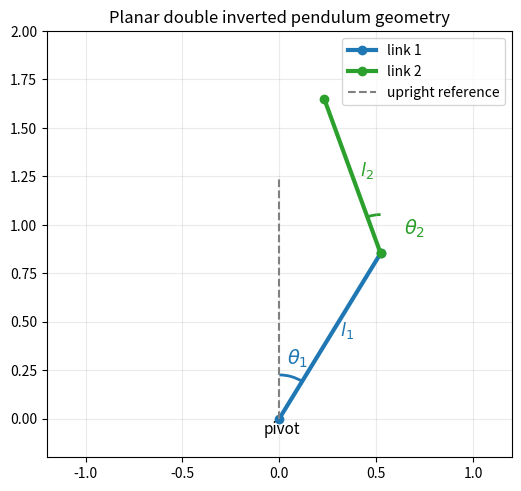

Write the Python code that produced this figure. (Note: this script raises an exception after producing the figure.)
import numpy as np
import matplotlib.pyplot as plt
from matplotlib.patches import Arc

theta1_demo = 0.55
theta2_demo = -0.35
l1_demo = 1.0
l2_demo = 0.85

pivot = np.array([0.0, 0.0])
joint1 = np.array([l1_demo * np.sin(theta1_demo), l1_demo * np.cos(theta1_demo)])
joint2 = joint1 + np.array([l2_demo * np.sin(theta2_demo), l2_demo * np.cos(theta2_demo)])

fig, ax = plt.subplots(figsize=(6, 6))
ax.plot([pivot[0], joint1[0]], [pivot[1], joint1[1]], 'o-', lw=3, color='tab:blue', label='link 1')
ax.plot([joint1[0], joint2[0]], [joint1[1], joint2[1]], 'o-', lw=3, color='tab:green', label='link 2')
ax.plot([0, 0], [0, 1.25], '--', color='gray', lw=1.5, label='upright reference')

arc1 = Arc(pivot, 0.45, 0.45, angle=0, theta1=90 - np.degrees(theta1_demo), theta2=90, color='tab:blue', lw=2)
arc2 = Arc(joint1, 0.40, 0.40, angle=0, theta1=90, theta2=90 - np.degrees(theta2_demo), color='tab:green', lw=2)
ax.add_patch(arc1)
ax.add_patch(arc2)

ax.text(0.04, 0.28, r'$\theta_1$', color='tab:blue', fontsize=14)
ax.text(joint1[0] + 0.12, joint1[1] + 0.10, r'$\theta_2$', color='tab:green', fontsize=14)
ax.text(joint1[0] / 2 + 0.05, joint1[1] / 2, r'$l_1$', color='tab:blue', fontsize=13)
ax.text((joint1[0] + joint2[0]) / 2 + 0.04, (joint1[1] + joint2[1]) / 2, r'$l_2$', color='tab:green', fontsize=13)
ax.text(-0.08, -0.08, 'pivot', fontsize=11)

ax.set_xlim(-1.2, 1.2)
ax.set_ylim(-0.2, 2.0)
ax.set_aspect('equal', adjustable='box')
ax.set_title('Planar double inverted pendulum geometry')
ax.grid(True, alpha=0.25)
ax.legend(loc='upper right')
plt.show()


import numpy as np
import matplotlib.pyplot as plt
from matplotlib.animation import FuncAnimation
from IPython.display import HTML, display, Markdown
import ipywidgets as widgets

plt.rcParams['figure.figsize'] = (8, 4.5)

DEFAULT_PARAMS = {
    'm1': 1.0,
    'm2': 1.0,
    'l1': 1.0,
    'l2': 1.0,
    'g': 9.81,
}

X_EQ = np.zeros(4)
U_EQ = 0.0


def dynamics(t, state, params, u=0.0):
    theta1, theta2, dtheta1, dtheta2 = state
    m1 = params['m1']
    m2 = params['m2']
    l1 = params['l1']
    l2 = params['l2']
    g = params['g']

    delta = theta1 - theta2
    denom = 2.0 * m1 + m2 - m2 * np.cos(2.0 * delta)

    ddtheta1 = (
        g * (2.0 * m1 + m2) * np.sin(theta1)
        + m2 * g * np.sin(theta1 - 2.0 * theta2)
        - 2.0 * np.sin(delta) * m2 * (dtheta2**2 * l2 + dtheta1**2 * l1 * np.cos(delta))
        + 2.0 * u
    ) / (l1 * denom)

    ddtheta2 = (
        2.0 * np.sin(delta) * (
            dtheta1**2 * l1 * (m1 + m2)
            - g * (m1 + m2) * np.cos(theta1)
            + dtheta2**2 * l2 * m2 * np.cos(delta)
        )
    ) / (l2 * denom)

    return np.array([dtheta1, dtheta2, ddtheta1, ddtheta2], dtype=float)


def linearized_matrices(params):
    m1 = params['m1']
    m2 = params['m2']
    l1 = params['l1']
    l2 = params['l2']
    g = params['g']

    A = np.array([
        [0.0, 0.0, 1.0, 0.0],
        [0.0, 0.0, 0.0, 1.0],
        [g * (m1 + m2) / (l1 * m1), -g * m2 / (l1 * m1), 0.0, 0.0],
        [-g * (m1 + m2) / (l2 * m1), g * (m1 + m2) / (l2 * m1), 0.0, 0.0],
    ])
    B = np.array([[0.0], [0.0], [1.0 / (l1 * m1)], [0.0]])
    return A, B


def controllability_matrix(A, B):
    n = A.shape[0]
    cols = [B]
    for k in range(1, n):
        cols.append(np.linalg.matrix_power(A, k) @ B)
    return np.hstack(cols)


def solve_care(A, B, Q, R):
    R_inv = np.linalg.inv(R)
    H = np.block([
        [A, -B @ R_inv @ B.T],
        [-Q, -A.T],
    ])

    eigvals, eigvecs = np.linalg.eig(H)
    stable = np.where(np.real(eigvals) < 0.0)[0]
    if len(stable) != A.shape[0]:
        raise RuntimeError('Failed to isolate the stable invariant subspace for the CARE.')

    V = eigvecs[:, stable]
    n = A.shape[0]
    U1 = V[:n, :]
    U2 = V[n:, :]
    P = np.real_if_close(U2 @ np.linalg.inv(U1), tol=1000)
    P = np.real(P)
    P = 0.5 * (P + P.T)
    return P.astype(float)


def lqr_gain(params, q_diag, r_scalar):
    A, B = linearized_matrices(params)
    Q = np.diag(q_diag)
    R = np.array([[r_scalar]], dtype=float)
    P = solve_care(A, B, Q, R)
    K = np.linalg.solve(R, B.T @ P)
    return K, P, A, B, Q, R


def wrap_angle(angle):
    return (angle + np.pi) % (2.0 * np.pi) - np.pi


def angle_error_vector(state):
    return np.array([wrap_angle(state[0]), wrap_angle(state[1])], dtype=float)


def default_hybrid_config():
    return {
        'swing_gain': -2.5,
        'posture_gain': 0.0,
        'damping_gain': 1.2,
        'startup_boost': 6.0,
        'startup_velocity_tol': 0.05,
        'switch_angle': 0.7,
        'switch_velocity': 2.0,
        'capture_angle': 0.6,
        'torque_limit': 12.0,
    }


def total_energy(state, params=None):
    params = DEFAULT_PARAMS if params is None else params
    theta1, theta2, dtheta1, dtheta2 = np.asarray(state, dtype=float)
    m1 = params['m1']
    m2 = params['m2']
    l1 = params['l1']
    l2 = params['l2']
    g = params['g']

    kinetic = (
        0.5 * (m1 + m2) * (l1**2) * dtheta1**2
        + 0.5 * m2 * (l2**2) * dtheta2**2
        + m2 * l1 * l2 * dtheta1 * dtheta2 * np.cos(theta1 - theta2)
    )
    potential = (
        (m1 + m2) * g * l1 * (np.cos(theta1) - 1.0)
        + m2 * g * l2 * (np.cos(theta2) - 1.0)
    )
    return float(kinetic + potential)


def make_lqr_controller(K):
    gain = np.asarray(K, dtype=float)

    def controller(t, x):
        torque = float(-(gain @ (np.asarray(x) - X_EQ))[0])
        return torque, 'lqr'

    return controller


def swing_up_control(state, params=None, config=None):
    params = DEFAULT_PARAMS if params is None else params
    cfg = default_hybrid_config() if config is None else {**default_hybrid_config(), **config}
    theta1, theta2, dtheta1, dtheta2 = np.asarray(state, dtype=float)
    e1 = wrap_angle(theta1)
    e2 = wrap_angle(theta2)
    rel = wrap_angle(theta2 - theta1)
    energy_error = total_energy(state, params=params)

    pump = cfg['swing_gain'] * energy_error * dtheta1
    posture = cfg['posture_gain'] * np.sin(rel) - cfg['damping_gain'] * dtheta1
    capture = -0.6 * np.sin(e1) - 0.2 * np.sin(e2)
    torque = pump + posture

    if np.max(np.abs([e1, e2])) < cfg['capture_angle']:
        torque += capture

    near_downward = np.max(np.abs(angle_error_vector([theta1 - np.pi, theta2 - np.pi, 0.0, 0.0]))) < 0.25
    nearly_rest = abs(dtheta1) + abs(dtheta2) < cfg['startup_velocity_tol']
    if near_downward and nearly_rest:
        torque = cfg['startup_boost']

    torque = float(np.clip(torque, -cfg['torque_limit'], cfg['torque_limit']))
    return torque, 'swing'


def hybrid_control(state, params=None, lqr_controller=None, config=None):
    cfg = default_hybrid_config() if config is None else {**default_hybrid_config(), **config}
    state = np.asarray(state, dtype=float)
    angle_err = angle_error_vector(state)
    velocity_norm = np.linalg.norm(state[2:])
    close_to_upright = np.max(np.abs(angle_err)) < cfg['switch_angle'] and velocity_norm < cfg['switch_velocity']

    if close_to_upright and lqr_controller is not None:
        torque, _ = lqr_controller(0.0, state)
        torque = float(np.clip(torque, -cfg['torque_limit'], cfg['torque_limit']))
        return torque, 'lqr'

    return swing_up_control(state, params=params, config=cfg)


def make_hybrid_controller(K, params=None, config=None):
    params = DEFAULT_PARAMS if params is None else params
    lqr_controller = make_lqr_controller(K)

    def controller(t, x):
        return hybrid_control(x, params=params, lqr_controller=lqr_controller, config=config)

    return controller


def dynamics_controlled(t, state, params=None, controller=None, open_loop_torque=0.0, torque_limit=None):
    params = DEFAULT_PARAMS if params is None else params
    torque = float(open_loop_torque)
    if controller is not None:
        control_out = controller(t, state)
        torque += float(control_out[0] if isinstance(control_out, tuple) else control_out)
    if torque_limit is not None:
        torque = float(np.clip(torque, -torque_limit, torque_limit))
    return dynamics(t, state, params, u=torque)


def rk4_step(f, t, x, dt):
    k1 = f(t, x)
    k2 = f(t + 0.5 * dt, x + 0.5 * dt * k1)
    k3 = f(t + 0.5 * dt, x + 0.5 * dt * k2)
    k4 = f(t + dt, x + dt * k3)
    return x + (dt / 6.0) * (k1 + 2.0 * k2 + 2.0 * k3 + k4)


def simulate(x0, params=None, duration=8.0, fps=40, controller=None, open_loop_torque=0.0, torque_limit=None):
    params = DEFAULT_PARAMS if params is None else params
    steps = max(2, int(duration * fps) + 1)
    t = np.linspace(0.0, duration, steps)
    x = np.zeros((4, steps), dtype=float)
    u_hist = np.zeros(steps, dtype=float)
    energy_hist = np.zeros(steps, dtype=float)
    mode_hist = np.empty(steps, dtype=object)
    x[:, 0] = np.asarray(x0, dtype=float)

    def control_law(current_t, current_x):
        torque = float(open_loop_torque)
        mode = 'open-loop'
        if controller is not None:
            result = controller(current_t, current_x)
            if isinstance(result, tuple):
                control_torque, mode = result
            else:
                control_torque, mode = result, 'external'
            torque += float(control_torque)
        if torque_limit is not None:
            torque = float(np.clip(torque, -torque_limit, torque_limit))
        return torque, mode

    for k in range(steps - 1):
        dt = t[k + 1] - t[k]
        torque_k, mode_k = control_law(t[k], x[:, k])
        u_hist[k] = torque_k
        mode_hist[k] = mode_k
        energy_hist[k] = total_energy(x[:, k], params=params)

        def f(current_t, current_x):
            return dynamics_controlled(
                current_t,
                current_x,
                params=params,
                controller=controller,
                open_loop_torque=open_loop_torque,
                torque_limit=torque_limit,
            )

        x[:, k + 1] = rk4_step(f, t[k], x[:, k], dt)

    u_hist[-1], mode_hist[-1] = control_law(t[-1], x[:, -1])
    energy_hist[-1] = total_energy(x[:, -1], params=params)
    return {'t': t, 'y': x, 'u': u_hist, 'energy': energy_hist, 'mode': mode_hist}


def link_positions(sol, params=None):
    params = DEFAULT_PARAMS if params is None else params
    l1 = params['l1']
    l2 = params['l2']
    theta1 = sol['y'][0]
    theta2 = sol['y'][1]
    x1 = l1 * np.sin(theta1)
    y1 = l1 * np.cos(theta1)
    x2 = x1 + l2 * np.sin(theta2)
    y2 = y1 + l2 * np.cos(theta2)
    return x1, y1, x2, y2


A_default, B_default = linearized_matrices(DEFAULT_PARAMS)
ctrb = controllability_matrix(A_default, B_default)
rank_ctrb = np.linalg.matrix_rank(ctrb)
K_default, P_default, _, _, Q_default, R_default = lqr_gain(
    DEFAULT_PARAMS,
    q_diag=[120.0, 150.0, 18.0, 20.0],
    r_scalar=0.8,
)

display(Markdown(
    f"**Controllability rank:** {rank_ctrb} / {A_default.shape[0]}  \n"
    f"**Default LQR gain:** `K = {np.array2string(K_default, precision=3)}`"
))


HYBRID_DEFAULTS = default_hybrid_config()
hybrid_controller_default = make_hybrid_controller(K_default, params=DEFAULT_PARAMS, config=HYBRID_DEFAULTS)
downward_state = [np.pi, np.pi, 0.0, 0.0]
hybrid_demo_sol = simulate(
    downward_state,
    params=DEFAULT_PARAMS,
    duration=12.0,
    fps=40,
    controller=hybrid_controller_default,
    torque_limit=HYBRID_DEFAULTS['torque_limit'],
)


def plot_single_solution(sol, title):
    fig, axes = plt.subplots(2, 2, figsize=(13, 8))
    axes = axes.ravel()

    axes[0].plot(sol['t'], sol['y'][0], label=r'$\theta_1$')
    axes[0].plot(sol['t'], sol['y'][1], label=r'$\theta_2$')
    axes[0].set_title(f'{title}: angles')
    axes[0].set_xlabel('Time [s]')
    axes[0].set_ylabel('Angle [rad]')
    axes[0].grid(True, alpha=0.3)
    axes[0].legend()

    axes[1].plot(sol['t'], sol['y'][2], label=r'$\dot{\theta}_1$')
    axes[1].plot(sol['t'], sol['y'][3], label=r'$\dot{\theta}_2$')
    axes[1].set_title(f'{title}: angular velocities')
    axes[1].set_xlabel('Time [s]')
    axes[1].set_ylabel('Angular velocity [rad/s]')
    axes[1].grid(True, alpha=0.3)
    axes[1].legend()

    axes[2].plot(sol['t'], sol['u'], color='tab:red')
    axes[2].set_title(f'{title}: torque')
    axes[2].set_xlabel('Time [s]')
    axes[2].set_ylabel('Torque [Nm]')
    axes[2].grid(True, alpha=0.3)

    axes[3].plot(sol['t'], sol['energy'], color='tab:purple', label='total energy')
    axes[3].axhline(0.0, color='black', ls='--', lw=1, label=r'$E_{des}$')
    axes[3].set_title(f'{title}: energy')
    axes[3].set_xlabel('Time [s]')
    axes[3].set_ylabel('Energy [J]')
    axes[3].grid(True, alpha=0.3)
    axes[3].legend()

    fig.tight_layout()
    return fig


def plot_comparison(solutions):
    fig, axes = plt.subplots(2, 2, figsize=(14, 8))
    axes = axes.ravel()
    styles = {
        'Open-loop': ('tab:orange', '--'),
        'LQR': ('tab:green', '-.'),
        'Hybrid': ('tab:blue', '-'),
    }

    for label, sol in solutions.items():
        color, ls = styles[label]
        axes[0].plot(sol['t'], sol['y'][0], color=color, ls=ls, label=f'{label} $\\theta_1$')
        axes[0].plot(sol['t'], sol['y'][1], color=color, ls=':', label=f'{label} $\\theta_2$')
        axes[1].plot(sol['t'], np.linalg.norm(sol['y'][:2], axis=0), color=color, ls=ls, label=label)
        axes[2].plot(sol['t'], sol['u'], color=color, ls=ls, label=label)
        axes[3].plot(sol['t'], sol['energy'], color=color, ls=ls, label=label)

    axes[0].set_title('Angles comparison')
    axes[0].set_xlabel('Time [s]')
    axes[0].set_ylabel('Angle [rad]')
    axes[0].grid(True, alpha=0.3)
    axes[0].legend(fontsize=9, ncol=2)

    axes[1].set_title('Distance from upright')
    axes[1].set_xlabel('Time [s]')
    axes[1].set_ylabel(r'$\|[\theta_1,\theta_2]\|_2$')
    axes[1].grid(True, alpha=0.3)
    axes[1].legend()

    axes[2].set_title('Control effort comparison')
    axes[2].set_xlabel('Time [s]')
    axes[2].set_ylabel('Torque [Nm]')
    axes[2].grid(True, alpha=0.3)
    axes[2].legend()

    axes[3].axhline(0.0, color='black', ls='--', lw=1, label=r'$E_{des}$')
    axes[3].set_title('Energy comparison')
    axes[3].set_xlabel('Time [s]')
    axes[3].set_ylabel('Energy [J]')
    axes[3].grid(True, alpha=0.3)
    axes[3].legend()

    fig.tight_layout()
    return fig


def animate_solution(sol, params=None, title='Simulation', interval=40, color='tab:blue', max_frames=180):
    params = DEFAULT_PARAMS if params is None else params
    x1, y1, x2, y2 = link_positions(sol, params)
    reach = params['l1'] + params['l2']
    stride = max(1, len(sol['t']) // max_frames)
    frame_idx = np.arange(0, len(sol['t']), stride, dtype=int)

    fig, ax = plt.subplots(figsize=(5.2, 5.2))
    ax.set_xlim(-reach - 0.2, reach + 0.2)
    ax.set_ylim(-reach - 0.2, reach + 0.2)
    ax.set_aspect('equal', adjustable='box')
    ax.grid(True, alpha=0.25)
    ax.set_title(title)

    rod, = ax.plot([], [], 'o-', lw=3, color=color)
    trail, = ax.plot([], [], '-', lw=1.5, alpha=0.45, color=color)
    time_text = ax.text(0.02, 0.95, '', transform=ax.transAxes)

    def update(frame_number):
        frame = frame_idx[frame_number]
        rod.set_data([0.0, x1[frame], x2[frame]], [0.0, y1[frame], y2[frame]])
        start = max(0, frame_number - 25)
        tail = frame_idx[start:frame_number + 1]
        trail.set_data(x2[tail], y2[tail])
        time_text.set_text(f"t = {sol['t'][frame]:.2f} s")
        return rod, trail, time_text

    ani = FuncAnimation(fig, update, frames=len(frame_idx), interval=interval, blit=True)
    html = HTML(ani.to_jshtml())
    plt.close(fig)
    return html


output = widgets.Output()

theta1_slider = widgets.FloatSlider(value=np.pi, min=-np.pi, max=np.pi, step=0.01, description='theta1')
theta2_slider = widgets.FloatSlider(value=np.pi, min=-np.pi, max=np.pi, step=0.01, description='theta2')
dtheta1_slider = widgets.FloatSlider(value=0.0, min=-6.0, max=6.0, step=0.05, description='dtheta1')
dtheta2_slider = widgets.FloatSlider(value=0.0, min=-6.0, max=6.0, step=0.05, description='dtheta2')
duration_slider = widgets.FloatSlider(value=10.0, min=2.0, max=20.0, step=0.5, description='duration')
open_loop_torque_slider = widgets.FloatSlider(value=0.0, min=-8.0, max=8.0, step=0.1, description='bias torque')
torque_limit_slider = widgets.FloatSlider(value=12.0, min=1.0, max=40.0, step=0.5, description='limit')
switch_angle_slider = widgets.FloatSlider(value=0.7, min=0.08, max=1.5, step=0.01, description='switch ang')
switch_velocity_slider = widgets.FloatSlider(value=2.0, min=0.1, max=6.0, step=0.05, description='switch vel')
capture_angle_slider = widgets.FloatSlider(value=0.6, min=0.1, max=1.5, step=0.01, description='capture')
swing_gain_slider = widgets.FloatSlider(value=-2.5, min=-20.0, max=-0.1, step=0.1, description='swing gain')
posture_gain_slider = widgets.FloatSlider(value=0.0, min=0.0, max=10.0, step=0.1, description='posture')
damping_gain_slider = widgets.FloatSlider(value=1.2, min=0.0, max=6.0, step=0.05, description='damping')
startup_boost_slider = widgets.FloatSlider(value=6.0, min=0.0, max=12.0, step=0.1, description='startup')
q1_slider = widgets.FloatLogSlider(value=80.0, base=10, min=0.0, max=3.4, step=0.01, description='Q theta1')
q2_slider = widgets.FloatLogSlider(value=300.0, base=10, min=0.0, max=3.4, step=0.01, description='Q theta2')
q3_slider = widgets.FloatLogSlider(value=80.0, base=10, min=-1.0, max=3.0, step=0.01, description='Q dtheta1')
q4_slider = widgets.FloatLogSlider(value=80.0, base=10, min=-1.0, max=3.0, step=0.01, description='Q dtheta2')
r_slider = widgets.FloatLogSlider(value=0.6, base=10, min=-3.0, max=2.0, step=0.01, description='R')
show_animation_checkbox = widgets.Checkbox(value=True, description='show animation')


def render(theta1, theta2, dtheta1, dtheta2, duration, open_loop_torque, limit, switch_angle, switch_velocity, capture_angle, swing_gain, posture_gain, damping_gain, startup, q1, q2, q3, q4, r, show_animation):
    with output:
        output.clear_output(wait=True)

        q_diag = [q1, q2, q3, q4]
        K, P, A, B, Q, R = lqr_gain(DEFAULT_PARAMS, q_diag=q_diag, r_scalar=r)
        lqr_controller = make_lqr_controller(K)
        hybrid_cfg = {
            'swing_gain': swing_gain,
            'posture_gain': posture_gain,
            'damping_gain': damping_gain,
            'startup_boost': startup,
            'switch_angle': switch_angle,
            'switch_velocity': switch_velocity,
            'capture_angle': capture_angle,
            'torque_limit': limit,
        }
        hybrid_controller = make_hybrid_controller(K, params=DEFAULT_PARAMS, config=hybrid_cfg)
        x0 = [theta1, theta2, dtheta1, dtheta2]

        hybrid_sol = simulate(
            x0,
            params=DEFAULT_PARAMS,
            duration=duration,
            fps=24,
            controller=hybrid_controller,
            open_loop_torque=open_loop_torque,
            torque_limit=limit,
        )

        eigvals = np.linalg.eigvals(A - B @ K)
        lqr_steps = int(np.sum(np.array(hybrid_sol['mode']) == 'lqr'))
        display(Markdown(
            f"**LQR gain** `K = {np.array2string(K, precision=3)}`  \\n"
            f"**Closed-loop eigenvalues** `{np.array2string(eigvals, precision=3)}`  \\n"
            f"**Hybrid controller** used LQR on `{lqr_steps}` out of `{len(hybrid_sol['mode'])}` recorded steps.  \\n"
            f"**Final angle norm** `{np.linalg.norm(angle_error_vector(hybrid_sol['y'][:, -1])):.3f}`"
        ))

        fig = plot_single_solution(hybrid_sol, 'Hybrid swing-up + LQR')
        display(fig)
        plt.close(fig)
        if show_animation:
            display(animate_solution(hybrid_sol, title='Hybrid swing-up animation', color='tab:blue'))


controls = {
    'theta1': theta1_slider,
    'theta2': theta2_slider,
    'dtheta1': dtheta1_slider,
    'dtheta2': dtheta2_slider,
    'duration': duration_slider,
    'open_loop_torque': open_loop_torque_slider,
    'limit': torque_limit_slider,
    'switch_angle': switch_angle_slider,
    'switch_velocity': switch_velocity_slider,
    'capture_angle': capture_angle_slider,
    'swing_gain': swing_gain_slider,
    'posture_gain': posture_gain_slider,
    'damping_gain': damping_gain_slider,
    'startup': startup_boost_slider,
    'q1': q1_slider,
    'q2': q2_slider,
    'q3': q3_slider,
    'q4': q4_slider,
    'r': r_slider,
    'show_animation': show_animation_checkbox,
}

ui = widgets.VBox([
    widgets.HTML('<b>Hybrid swing-up controller</b>'),
    widgets.HTML('<b>Initial condition</b>'),
    theta1_slider,
    theta2_slider,
    dtheta1_slider,
    dtheta2_slider,
    duration_slider,
    open_loop_torque_slider,
    torque_limit_slider,
    widgets.HTML('<b>Hybrid switching and swing-up parameters</b>'),
    switch_angle_slider,
    switch_velocity_slider,
    capture_angle_slider,
    swing_gain_slider,
    posture_gain_slider,
    damping_gain_slider,
    startup_boost_slider,
    widgets.HTML('<b>LQR weights</b>'),
    q1_slider,
    q2_slider,
    q3_slider,
    q4_slider,
    r_slider,
    show_animation_checkbox,
])

interactive = widgets.interactive_output(render, controls)
display(ui, output, interactive)
